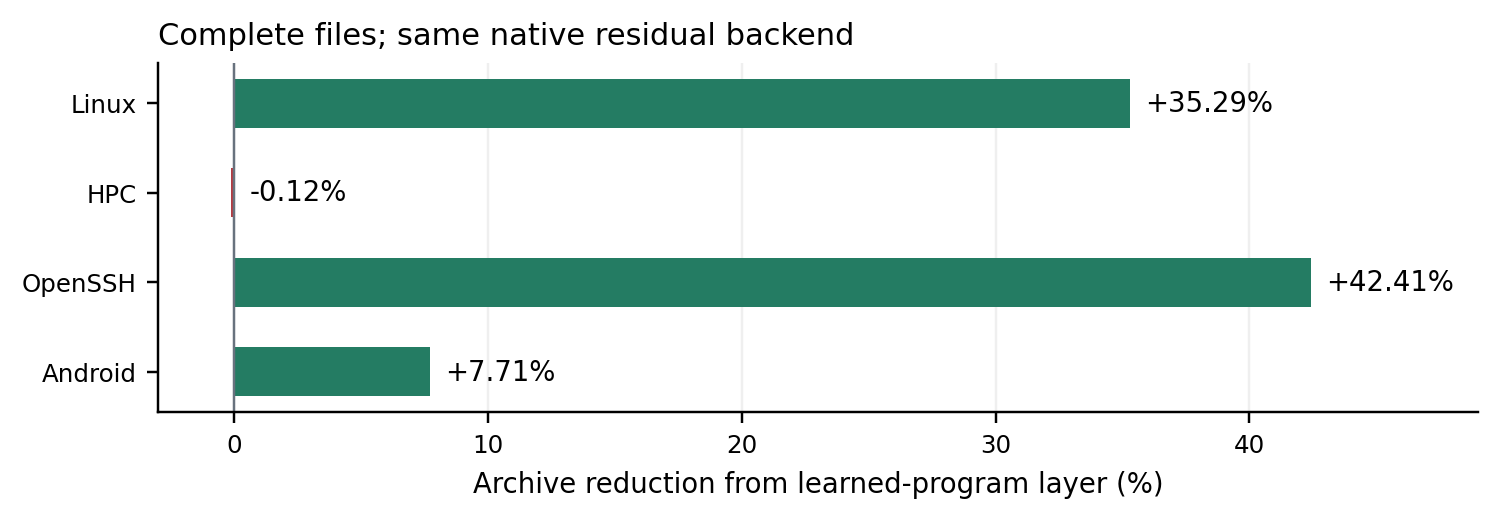

Source data for this figure (header and first rows):
dataset, cohort, archive_reduction_pct, learned_archive_bytes, residual_only_archive_bytes
Linux, historical R52 program plus R54 first-bl…, 35.29, 59761, 92357
HPC, historical R52 program plus R54 first-bl…, -0.1191, 749999, 749107
OpenSSH, fresh gateway API first-block synthesis, 42.41, 638767, 1109223
Android, fresh gateway API first-block synthesis, 7.709, 5575494, 6041202
